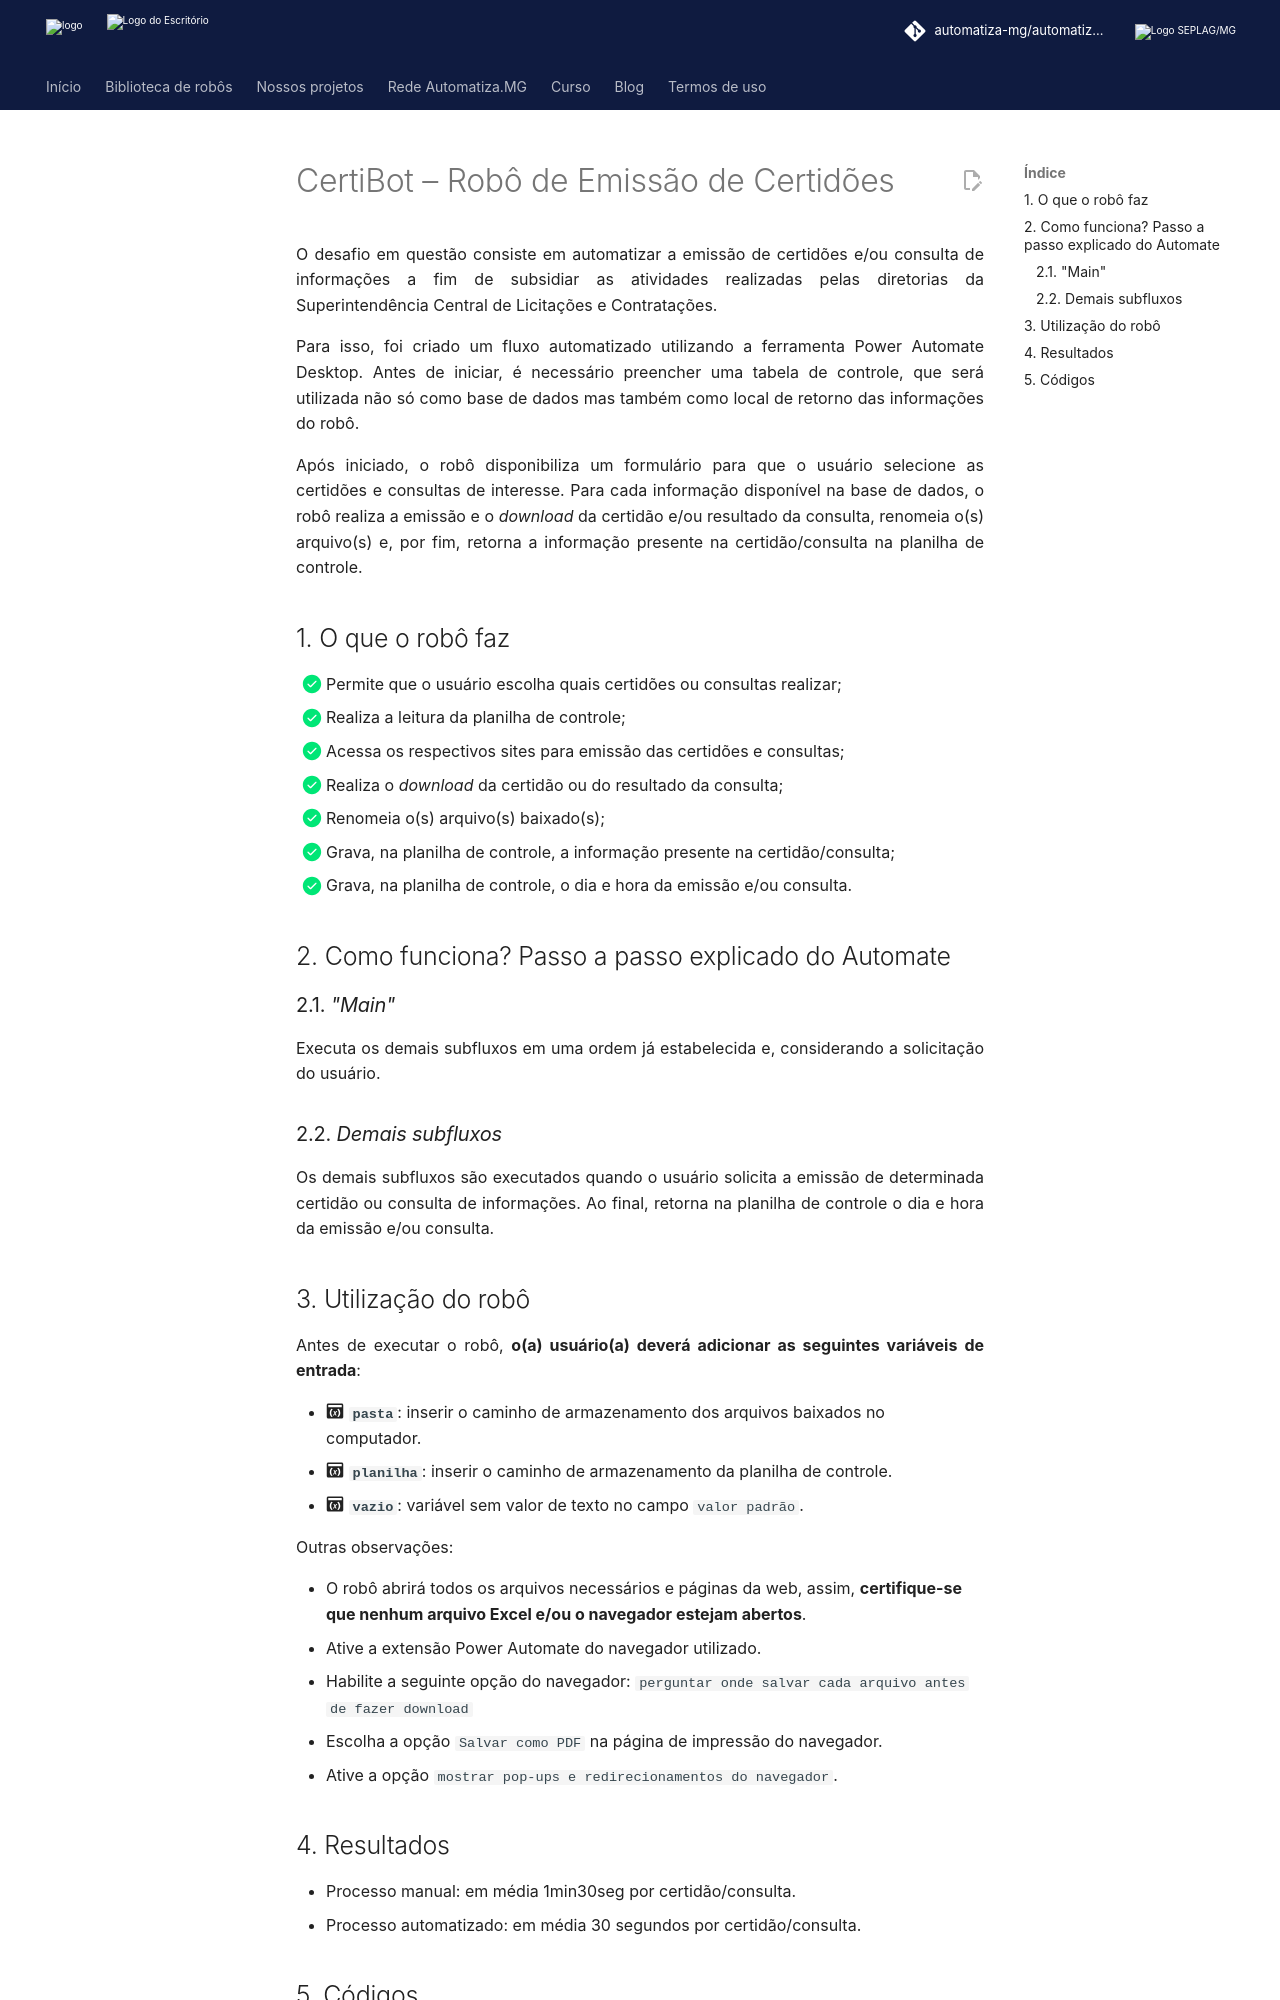

repository: automatiza-mg/automatizacoes · page: projetos/seplag/subcomp/emissao_certidoes/index.html · generator: mkdocs

# CertiBot – Robô de Emissão de Certidões

O desafio em questão consiste em automatizar a emissão de certidões e/ou consulta de informações a fim de subsidiar as atividades realizadas pelas diretorias da Superintendência Central de Licitações e Contratações.

Para isso, foi criado um fluxo automatizado utilizando a ferramenta Power Automate Desktop. Antes de iniciar, é necessário preencher uma tabela de controle, que será utilizada não só como base de dados mas também como local de retorno das informações do robô.

Após iniciado, o robô disponibiliza um formulário para que o usuário selecione as certidões e consultas de interesse. Para cada informação disponível na base de dados, o robô realiza a emissão e o *download* da certidão e/ou resultado da consulta, renomeia o(s) arquivo(s) e, por fim, retorna a informação presente na certidão/consulta na planilha de controle.

<!-- more -->
## 1. O que o robô faz
- [x] Permite que o usuário escolha quais certidões ou consultas realizar;
- [x] Realiza a leitura da planilha de controle;
- [x] Acessa os respectivos sites para emissão das certidões e consultas;
- [x] Realiza o *download* da certidão ou do resultado da consulta;
- [x] Renomeia o(s) arquivo(s) baixado(s);
- [x] Grava, na planilha de controle, a informação presente na certidão/consulta;
- [x] Grava, na planilha de controle, o dia e hora da emissão e/ou consulta.

## 2. Como funciona? Passo a passo explicado do Automate

### 2.1. *"Main"*
Executa os demais subfluxos em uma ordem já estabelecida e, considerando a solicitação do usuário.

### 2.2. *Demais subfluxos*
Os demais subfluxos são executados quando o usuário solicita a emissão de determinada certidão ou consulta de informações. Ao final, retorna na planilha de controle o dia e hora da emissão e/ou consulta.

## 3. Utilização do robô

Antes de executar o robô, **o(a) usuário(a) deverá adicionar as seguintes variáveis de entrada**:

- :material-application-variable: **`pasta`**: inserir o caminho de armazenamento dos arquivos baixados no computador.
- :material-application-variable: **`planilha`**: inserir o caminho de armazenamento da planilha de controle.
- :material-application-variable: **`vazio`**: variável sem valor de texto no campo `valor padrão`.

Outras observações:

- O robô abrirá todos os arquivos necessários e páginas da web, assim, **certifique-se que nenhum arquivo Excel e/ou o navegador estejam abertos**.
- Ative a extensão Power Automate do navegador utilizado.
- Habilite a seguinte opção do navegador: `perguntar onde salvar cada arquivo antes de fazer download`
  - Escolha a opção `Salvar como PDF` na página de impressão do navegador.
  - Ative a opção `mostrar pop-ups e redirecionamentos do navegador`.

## 4. Resultados
 - Processo manual: em média 1min30seg por certidão/consulta.
 - Processo automatizado: em média 30 segundos por certidão/consulta.
